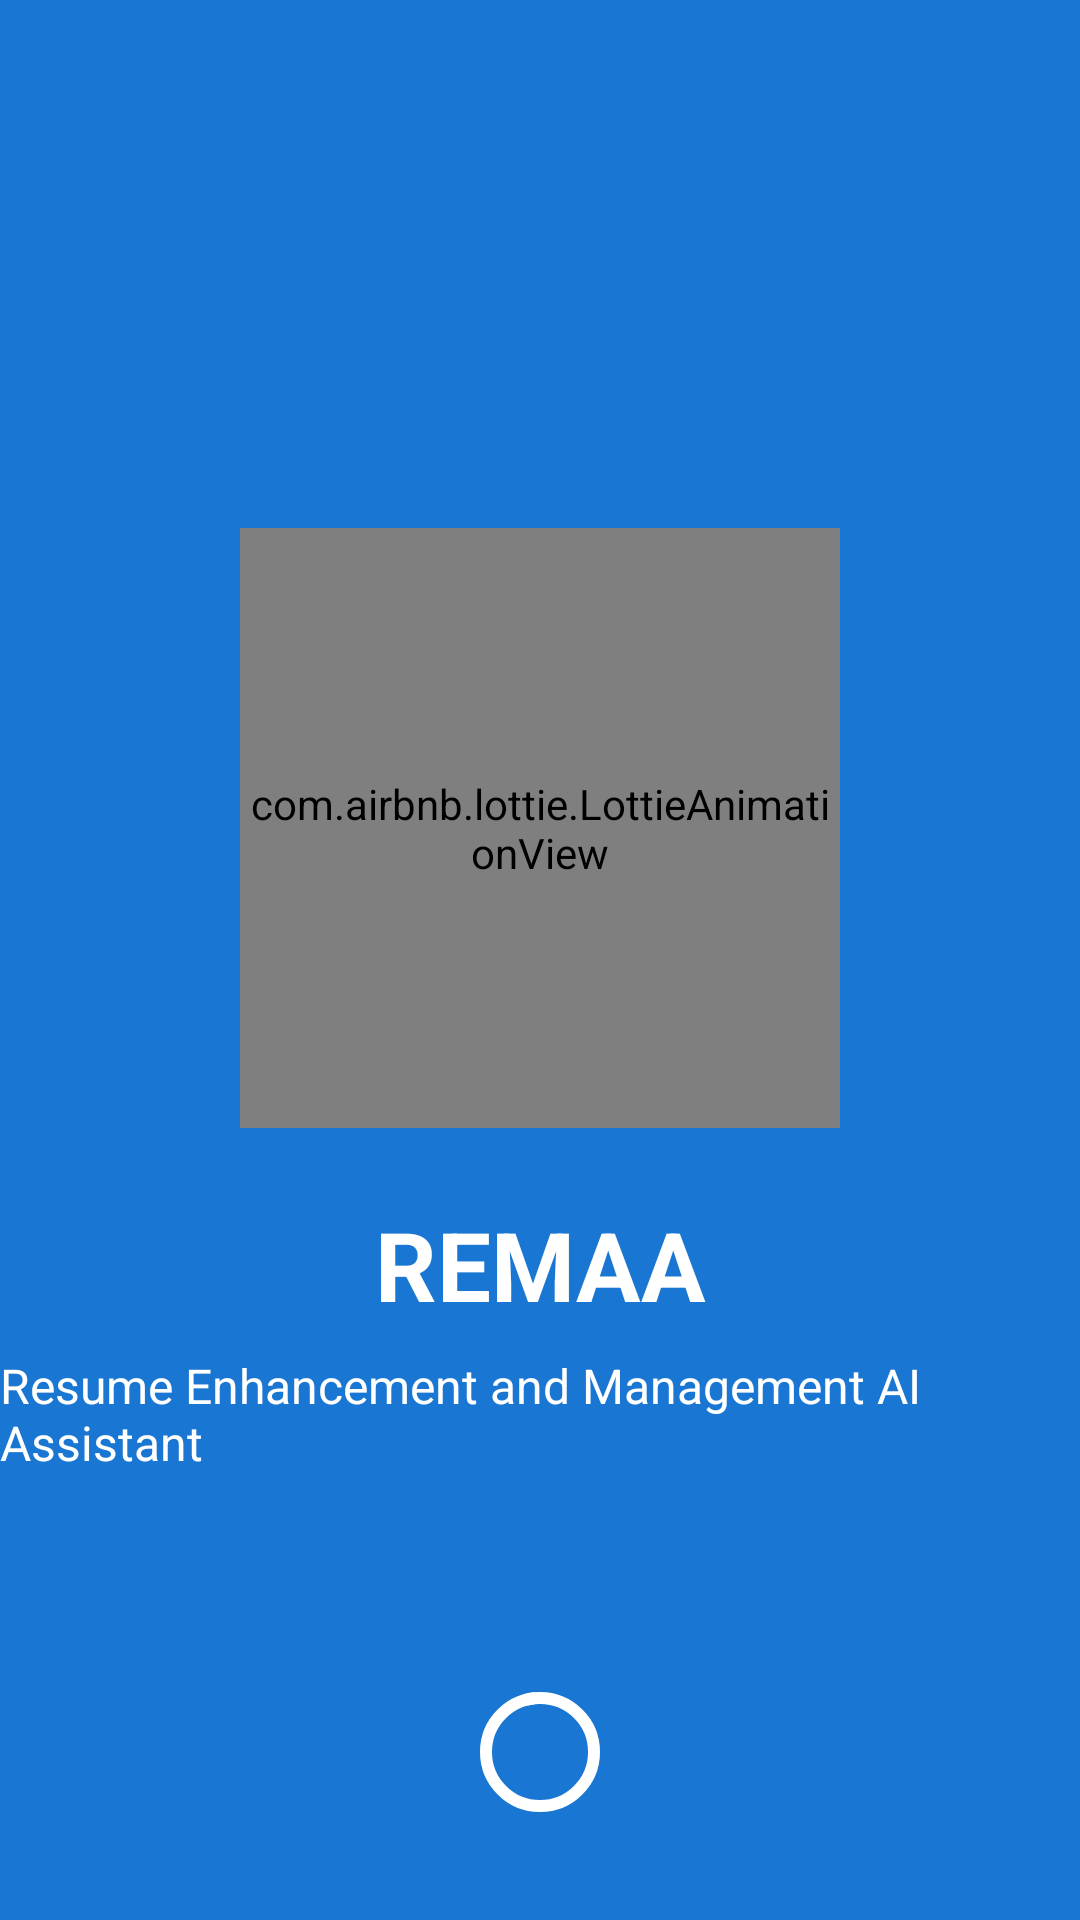

Reconstruct the res/layout file that produces this screen, plus the resources it refers to.
<!-- AndroidManifest.xml: activity theme Theme.MyApplication.NoActionBar -->
<!-- res/layout/activity_splash.xml -->
<?xml version="1.0" encoding="utf-8"?>
<androidx.constraintlayout.widget.ConstraintLayout xmlns:android="http://schemas.android.com/apk/res/android"
    xmlns:app="http://schemas.android.com/apk/res-auto"
    android:layout_width="match_parent"
    android:layout_height="match_parent"
    android:background="@color/primary">

    <com.airbnb.lottie.LottieAnimationView
        android:id="@+id/animationView"
        android:layout_width="200dp"
        android:layout_height="200dp"
        app:layout_constraintBottom_toBottomOf="parent"
        app:layout_constraintEnd_toEndOf="parent"
        app:layout_constraintStart_toStartOf="parent"
        app:layout_constraintTop_toTopOf="parent"
        app:layout_constraintVertical_bias="0.4"
        app:lottie_autoPlay="true"
        app:lottie_loop="true"
        app:lottie_rawRes="@raw/resume_animation" />

    <TextView
        android:id="@+id/appNameText"
        android:layout_width="wrap_content"
        android:layout_height="wrap_content"
        android:layout_marginTop="24dp"
        android:textStyle="bold"
        android:text="REMAA"
        android:textColor="@color/white"
        android:textSize="32sp"
        app:layout_constraintEnd_toEndOf="parent"
        app:layout_constraintStart_toStartOf="parent"
        app:layout_constraintTop_toBottomOf="@id/animationView" />

    <TextView
        android:id="@+id/taglineText"
        android:layout_width="wrap_content"
        android:layout_height="wrap_content"
        android:layout_marginTop="8dp"
        android:text="Resume Enhancement and Management AI Assistant"
        android:textColor="@color/white"
        android:textSize="16sp"
        app:layout_constraintEnd_toEndOf="parent"
        app:layout_constraintStart_toStartOf="parent"
        app:layout_constraintTop_toBottomOf="@id/appNameText" />

    <com.google.android.material.progressindicator.CircularProgressIndicator
        android:id="@+id/progressIndicator"
        android:layout_width="wrap_content"
        android:layout_height="wrap_content"
        android:layout_marginBottom="32dp"
        android:indeterminate="true"
        app:indicatorColor="@color/white"
        app:layout_constraintBottom_toBottomOf="parent"
        app:layout_constraintEnd_toEndOf="parent"
        app:layout_constraintStart_toStartOf="parent"
        app:trackColor="@color/white"
        app:trackCornerRadius="2dp" />

</androidx.constraintlayout.widget.ConstraintLayout>
<!-- resources referenced by this layout -->
<resources>
  <color name="primary">#1976D2</color>
  <color name="white">#FFFFFFFF</color>
  <style name="Theme.MyApplication.NoActionBar">
          <item name="windowActionBar">false</item>
          <item name="windowNoTitle">true</item>
      </style>
</resources>
